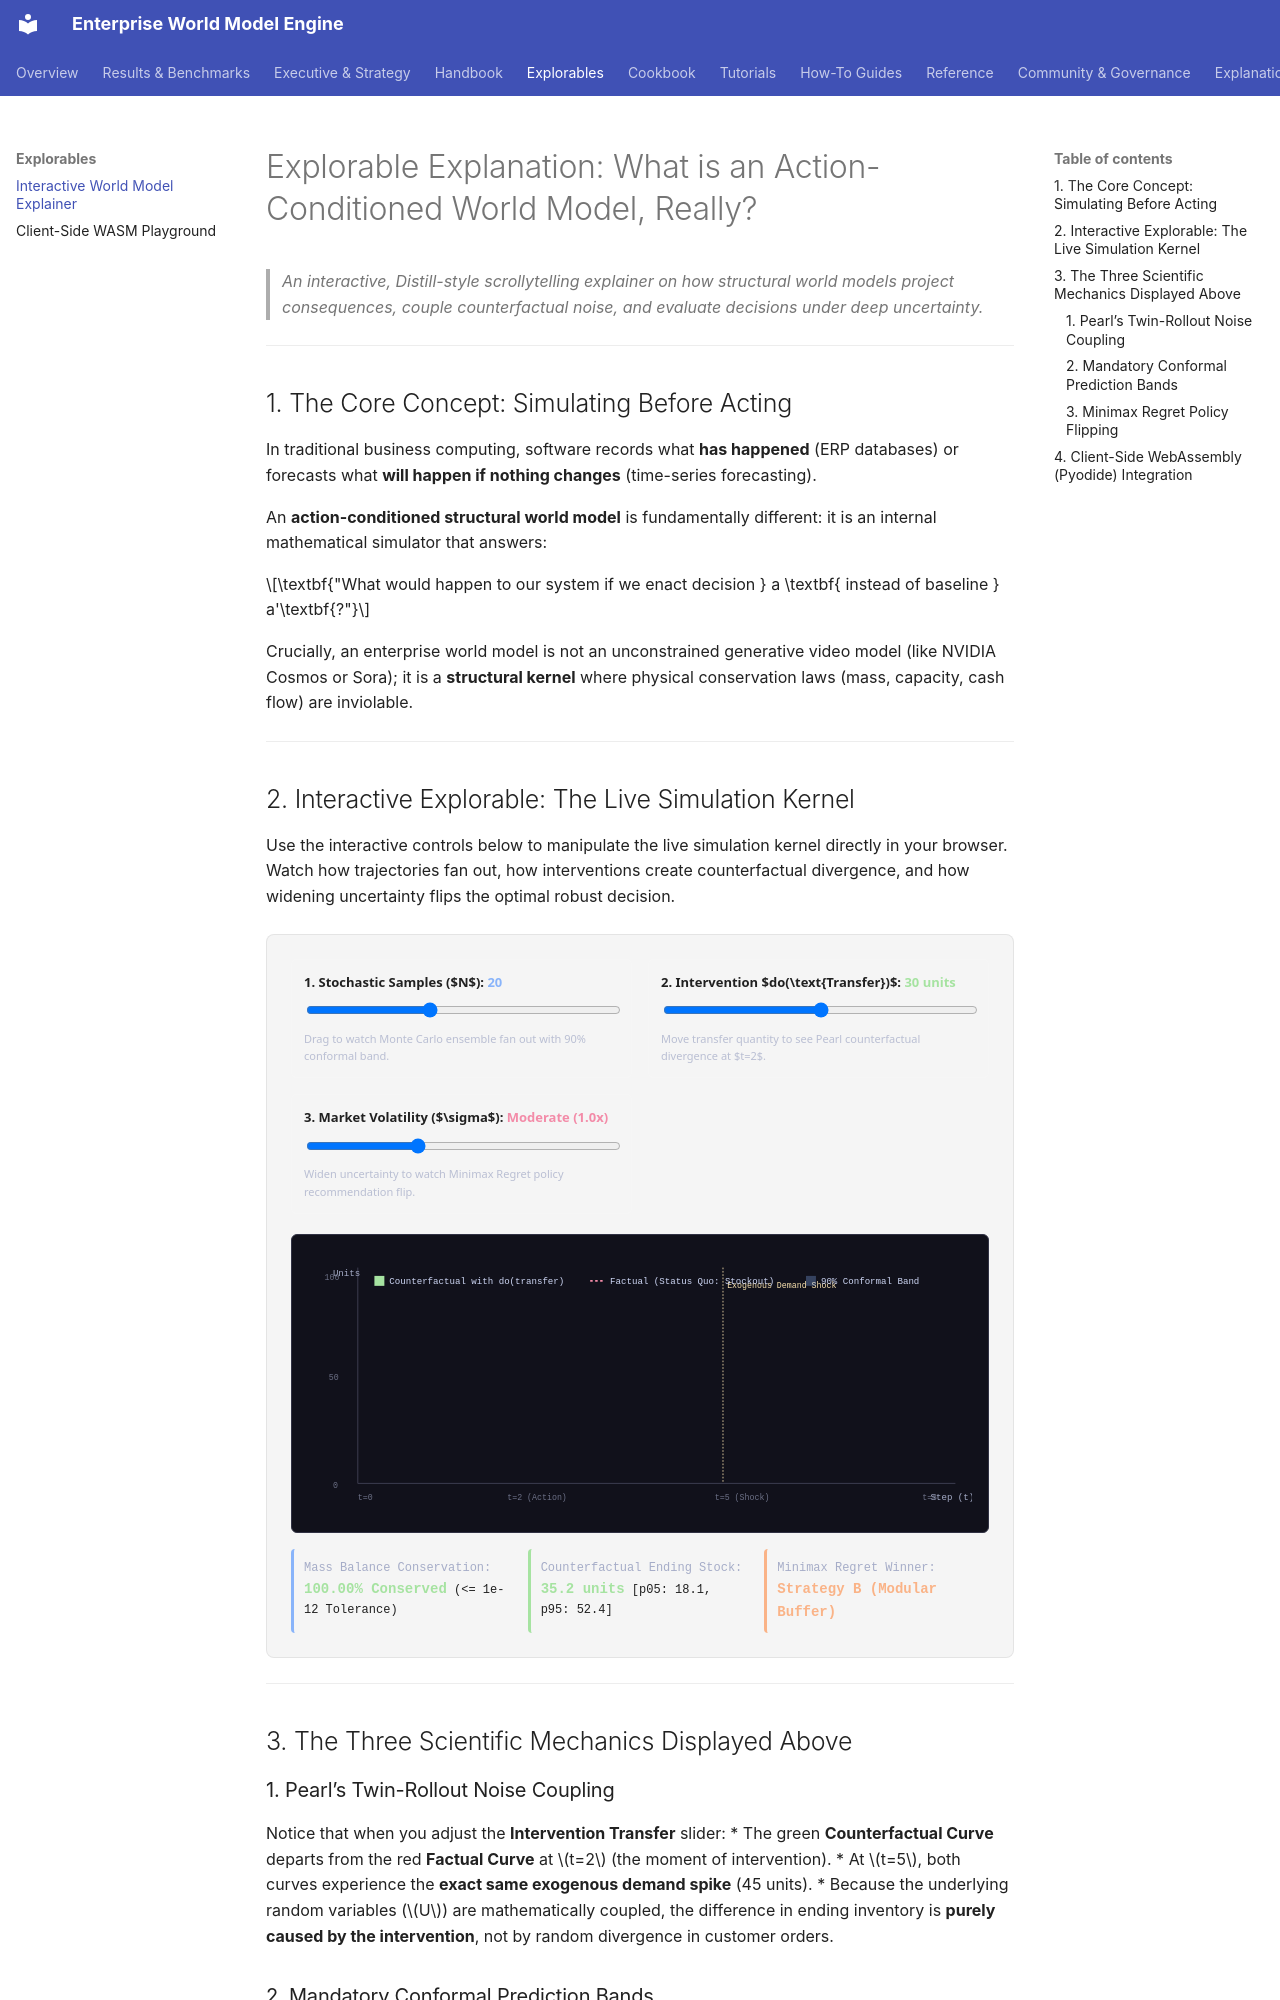

repository: vfcarida/Enterprise-World-Model-Engine · page: explorables/interactive-world-model/index.html · generator: mkdocs

# Explorable Explanation: What is an Action-Conditioned World Model, Really?

> *An interactive, Distill-style scrollytelling explainer on how structural world models project consequences, couple counterfactual noise, and evaluate decisions under deep uncertainty.*

---

## 1. The Core Concept: Simulating Before Acting

In traditional business computing, software records what **has happened** (ERP databases) or forecasts what **will happen if nothing changes** (time-series forecasting). 

An **action-conditioned structural world model** is fundamentally different: it is an internal mathematical simulator that answers:

$$\textbf{"What would happen to our system if we enact decision } a \textbf{ instead of baseline } a'\textbf{?"}$$

Crucially, an enterprise world model is not an unconstrained generative video model (like NVIDIA Cosmos or Sora); it is a **structural kernel** where physical conservation laws (mass, capacity, cash flow) are inviolable.

---
